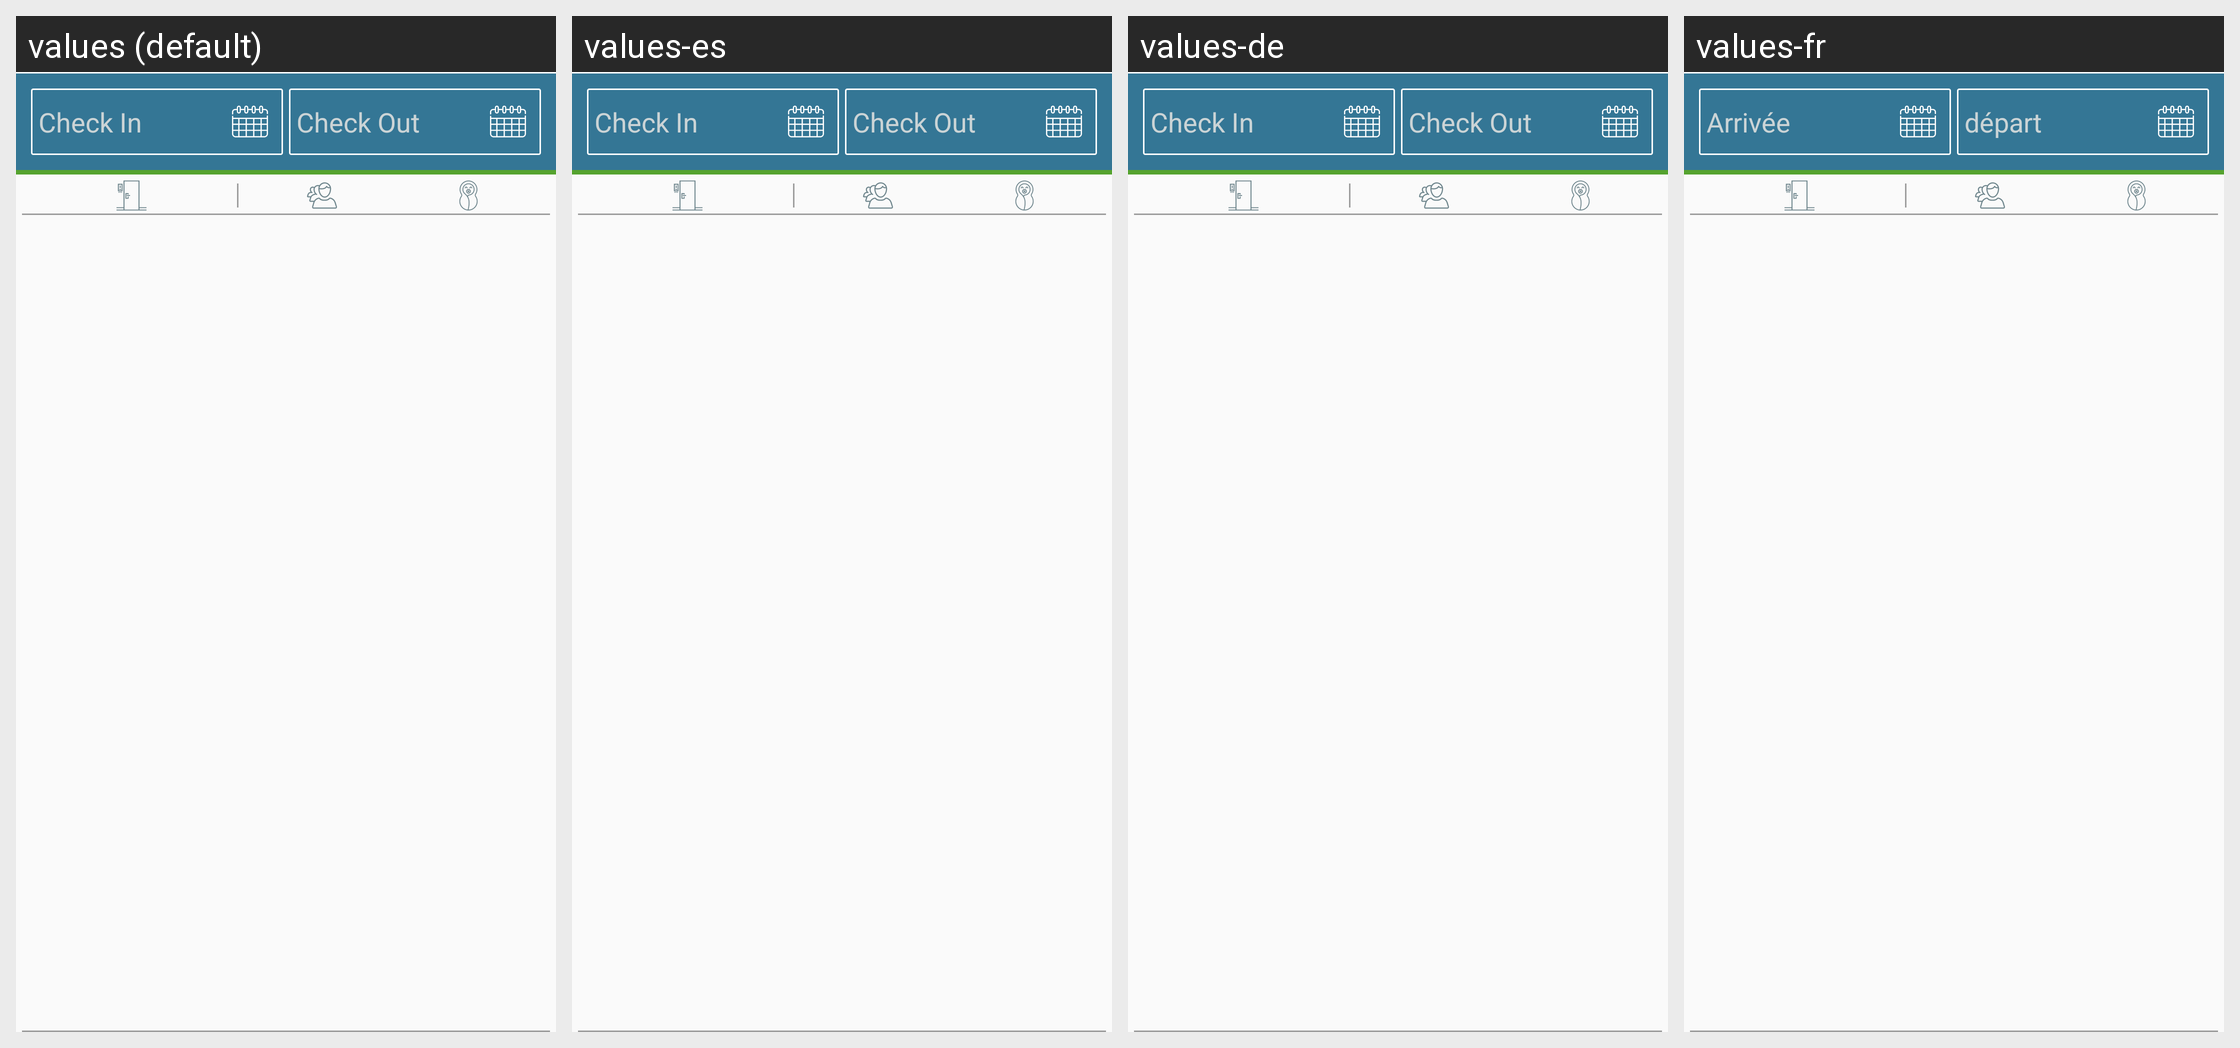

Translations of the strings shown on this Android screen, per locale in the grid:
Android screen res/layout/content_book.xml rendered under 4 locales, left to right: values (default), values-es, values-de, values-fr. Device: Nexus 5 (rendered at 1080×1920; each locale shown at half size, 540×960, under a caption strip naming it); theme AppTheme.
Other locales in the repository, not shown: values-it.
Strings drawn on this screen, with the default value and each locale's value (text and hints the layout hard-codes, and strings that could not be matched under every locale, appear in the picture but are not listed):

check_in
  values: Check In
  values-es: Check In
  values-de: Check In
  values-fr: Arrivée

check_out
  values: Check Out
  values-es: Check Out
  values-de: Check Out
  values-fr: départ
